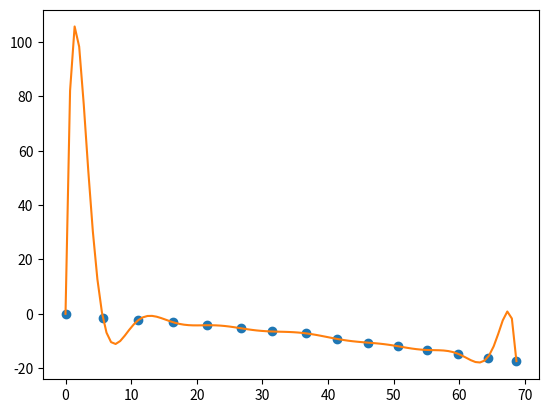

The matplotlib source for this figure:
#Juan sebastian Guzman Franco 
# Este programa nos permite encontrar la ecuación que nos describe 
#el comportamiento de los datos extraidos mediante un 
#experimiento, usando polinomios de lagrange.
# en este experimento se mide la deflexión de una barra empotrada 
#con una carga en el extremo 

#importamos librerias necesarias 
import numpy as np
import sympy as sym
import matplotlib.pyplot as plt

# Ingresamos los datos encontrados en el experimento 
xi = np.array([0, 5.7, 11.1, 16.4, 21.5, 26.7, 31.5, 36.7, 41.3, 46.1, 50.6, 55.1, 59.8, 64.3, 68.7])
fi = np.array([0, -1.5, -2.3, -3.1, -4.2, -5.3, -6.5, -7.2, -9.2, -10.6, -11.9, -13.3, -14.7, -16.1, -17.4])

# Procedimiento
# Conocer cuantos elementos tiene xi 
n = len(xi)
# Asignamos un carácter X
x = sym.Symbol('x')
# Inicializamos el polinomio
polinomio = 0
# Desplazamos i dentro del rango
for i in range(0,n,1):
    # Para calcular el primer termino de la Langrage, es necesario calcular un numerador que se obtiene por multiplicaciones
    numerador = 1
    denominador = 1
    # El numerador debe recorrer todos los puntos del vector xi
    for j in range(0,n,1):
        if (i != j):
            numerador = numerador*(x-xi[j])
            denominador = denominador*(xi[i]-xi[j])
        # Calculamos los terminos de lagrange
        termino = (numerador/denominador)*fi[i]
    # Acumulamos los terminos
    polinomio = polinomio + termino
    
# Simplificamos la ecuación
polisimple = sym.expand(polinomio)

# Forma lamda del polinomio px, referencia x y el polinomio que se desea convertir
px = sym.lambdify(x, polinomio)

# Vectores para graficas
muestras = 100 # Numero cualquiera
a = np.min(xi)
b = np.max(xi)
p_xi = np.linspace(a,b,muestras)
pfi = px(p_xi)

# Salida
print('polinomio')
print(polinomio)
print(' ')
print('polinomio simplificado')
print(polisimple)

# Grafica
plt.plot(xi,fi, 'o')
plt.plot(p_xi,pfi)
plt.show()

#Evaluamos en un punto 
#print(' ')
#print('Evaluación del polinomio')
#print(px(68.7))
